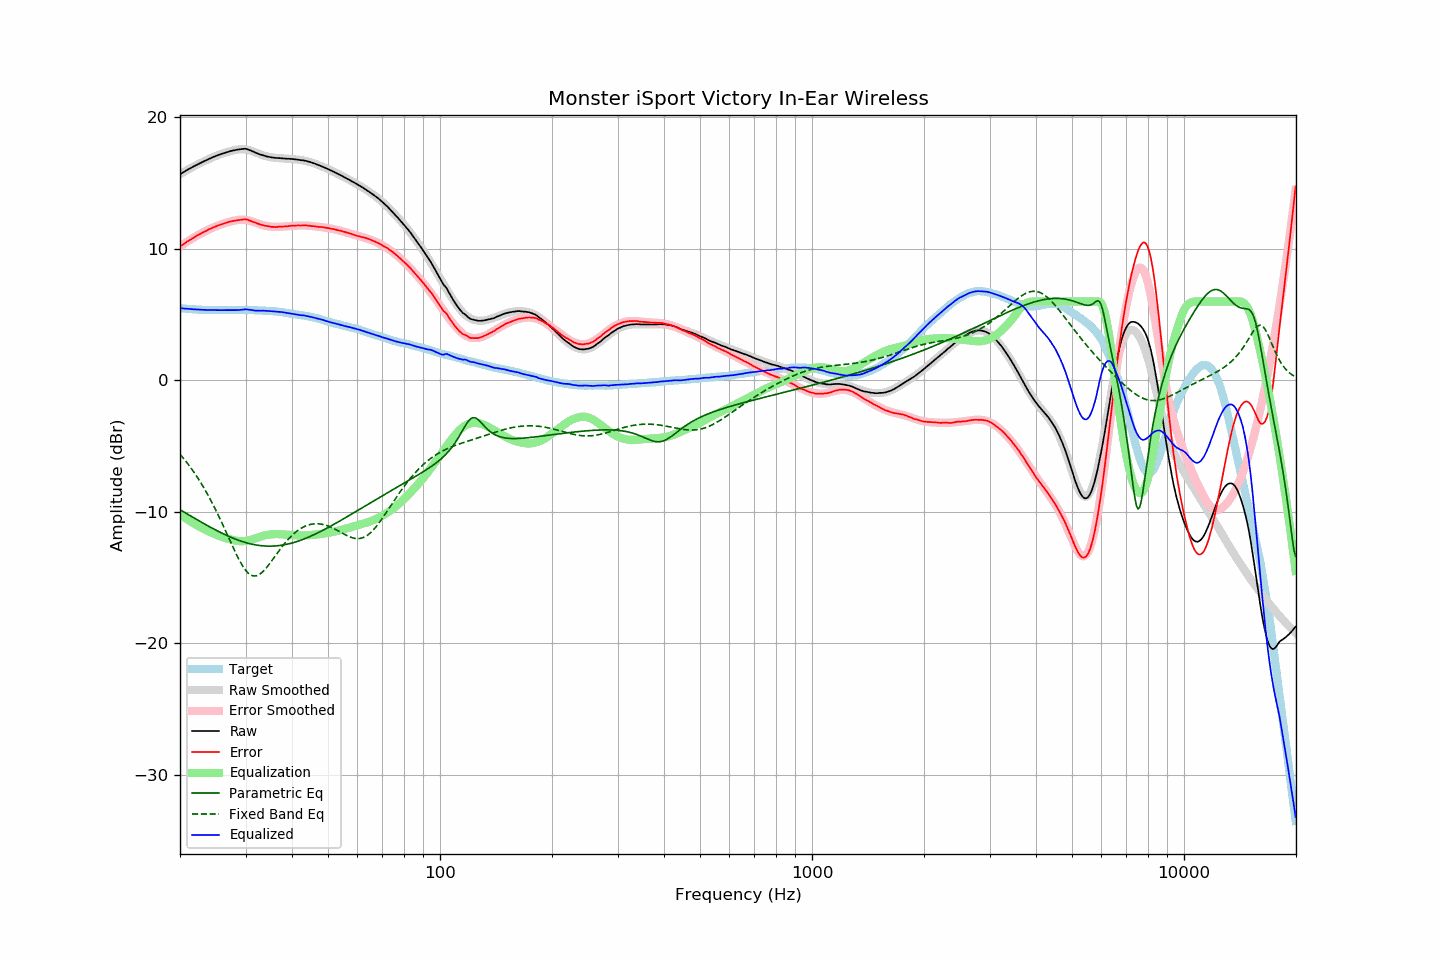

Source data for this figure (header and first rows):
frequency, raw, error, smoothed, error_smoothed, equalization, parametric_eq, fixed_band_eq, equalized_raw, equalized_smoothed, target
20.00, 15.69, 10.19, 15.69, 10.18, -10.18, -9.83, -5.61, 5.50, 5.50, 5.50
20.20, 15.76, 10.27, 15.76, 10.27, -10.27, -9.90, -5.75, 5.49, 5.49, 5.49
20.40, 15.83, 10.35, 15.83, 10.35, -10.35, -9.97, -5.89, 5.47, 5.48, 5.48
20.61, 15.90, 10.43, 15.90, 10.44, -10.44, -10.04, -6.04, 5.46, 5.47, 5.47
20.81, 15.98, 10.53, 15.97, 10.52, -10.52, -10.12, -6.20, 5.46, 5.45, 5.45
21.02, 16.05, 10.61, 16.04, 10.60, -10.60, -10.19, -6.35, 5.45, 5.44, 5.44
21.23, 16.11, 10.68, 16.11, 10.68, -10.68, -10.26, -6.52, 5.43, 5.43, 5.43
21.44, 16.18, 10.74, 16.18, 10.75, -10.75, -10.33, -6.68, 5.43, 5.42, 5.44
21.66, 16.25, 10.83, 16.24, 10.83, -10.83, -10.40, -6.86, 5.42, 5.42, 5.42
21.87, 16.31, 10.89, 16.31, 10.90, -10.90, -10.47, -7.03, 5.41, 5.41, 5.42
22.09, 16.38, 10.98, 16.37, 10.97, -10.97, -10.54, -7.21, 5.41, 5.40, 5.40
22.31, 16.44, 11.04, 16.44, 11.04, -11.04, -10.61, -7.40, 5.40, 5.39, 5.40
22.54, 16.50, 11.11, 16.50, 11.11, -11.11, -10.69, -7.59, 5.39, 5.39, 5.39
22.76, 16.56, 11.17, 16.56, 11.18, -11.18, -10.75, -7.78, 5.38, 5.38, 5.38
22.99, 16.62, 11.24, 16.62, 11.24, -11.24, -10.82, -7.99, 5.38, 5.38, 5.37
23.22, 16.68, 11.31, 16.68, 11.30, -11.30, -10.89, -8.19, 5.37, 5.37, 5.36
23.45, 16.73, 11.35, 16.74, 11.37, -11.37, -10.96, -8.40, 5.36, 5.37, 5.37
23.69, 16.79, 11.42, 16.79, 11.43, -11.43, -11.03, -8.62, 5.36, 5.36, 5.36
23.92, 16.85, 11.50, 16.85, 11.49, -11.49, -11.10, -8.84, 5.36, 5.36, 5.35
24.16, 16.90, 11.54, 16.90, 11.54, -11.54, -11.16, -9.07, 5.35, 5.36, 5.36
24.40, 16.96, 11.60, 16.95, 11.60, -11.60, -11.23, -9.31, 5.36, 5.36, 5.36
24.65, 17.01, 11.65, 17.01, 11.65, -11.65, -11.29, -9.54, 5.36, 5.35, 5.36
24.89, 17.06, 11.70, 17.06, 11.70, -11.70, -11.36, -9.79, 5.36, 5.35, 5.36
25.14, 17.11, 11.76, 17.10, 11.75, -11.75, -11.42, -10.04, 5.36, 5.35, 5.35
25.39, 17.15, 11.80, 17.15, 11.80, -11.80, -11.48, -10.29, 5.35, 5.35, 5.35
25.65, 17.20, 11.85, 17.20, 11.85, -11.85, -11.54, -10.55, 5.35, 5.35, 5.35
25.91, 17.24, 11.89, 17.24, 11.89, -11.89, -11.60, -10.81, 5.35, 5.35, 5.35
26.16, 17.28, 11.92, 17.28, 11.93, -11.93, -11.66, -11.08, 5.35, 5.35, 5.36
26.43, 17.32, 11.96, 17.32, 11.97, -11.97, -11.72, -11.34, 5.35, 5.35, 5.35
26.69, 17.36, 12.00, 17.36, 12.00, -12.00, -11.78, -11.61, 5.35, 5.35, 5.35
26.96, 17.39, 12.04, 17.39, 12.04, -12.04, -11.83, -11.88, 5.35, 5.35, 5.35
27.23, 17.43, 12.08, 17.43, 12.07, -12.07, -11.89, -12.16, 5.35, 5.36, 5.35
27.50, 17.46, 12.11, 17.46, 12.11, -12.11, -11.94, -12.43, 5.35, 5.36, 5.35
27.77, 17.49, 12.13, 17.50, 12.14, -12.14, -11.99, -12.69, 5.35, 5.36, 5.36
28.05, 17.51, 12.15, 17.52, 12.16, -12.16, -12.04, -12.95, 5.35, 5.36, 5.36
28.33, 17.54, 12.17, 17.55, 12.19, -12.19, -12.09, -13.21, 5.35, 5.36, 5.37
28.62, 17.56, 12.19, 17.57, 12.20, -12.20, -12.13, -13.45, 5.35, 5.37, 5.36
28.90, 17.58, 12.20, 17.58, 12.22, -12.22, -12.18, -13.69, 5.36, 5.37, 5.37
29.19, 17.60, 12.23, 17.59, 12.22, -12.22, -12.22, -13.91, 5.37, 5.37, 5.37
29.48, 17.61, 12.24, 17.59, 12.22, -12.22, -12.26, -14.11, 5.38, 5.37, 5.37
29.78, 17.62, 12.25, 17.58, 12.22, -12.22, -12.30, -14.29, 5.40, 5.36, 5.37
30.08, 17.62, 12.25, 17.56, 12.20, -12.20, -12.33, -14.46, 5.42, 5.36, 5.37
30.38, 17.58, 12.22, 17.54, 12.18, -12.18, -12.37, -14.59, 5.40, 5.36, 5.36
30.68, 17.53, 12.17, 17.51, 12.15, -12.15, -12.40, -14.70, 5.37, 5.36, 5.35
30.99, 17.49, 12.14, 17.48, 12.12, -12.12, -12.43, -14.79, 5.36, 5.35, 5.35
31.30, 17.44, 12.09, 17.44, 12.09, -12.09, -12.46, -14.84, 5.35, 5.35, 5.35
31.61, 17.38, 12.03, 17.39, 12.05, -12.05, -12.48, -14.86, 5.33, 5.34, 5.35
31.93, 17.32, 11.99, 17.34, 12.01, -12.01, -12.50, -14.86, 5.31, 5.34, 5.33
32.24, 17.28, 11.94, 17.29, 11.96, -11.96, -12.52, -14.83, 5.31, 5.33, 5.33
32.57, 17.23, 11.91, 17.25, 11.92, -11.92, -12.54, -14.78, 5.31, 5.33, 5.32
32.89, 17.18, 11.86, 17.20, 11.88, -11.88, -12.56, -14.70, 5.30, 5.32, 5.32
33.22, 17.15, 11.83, 17.15, 11.83, -11.83, -12.57, -14.60, 5.31, 5.32, 5.32
33.55, 17.11, 11.79, 17.11, 11.80, -11.80, -12.58, -14.48, 5.31, 5.31, 5.31
33.89, 17.07, 11.77, 17.07, 11.77, -11.77, -12.59, -14.35, 5.30, 5.31, 5.30
34.23, 17.04, 11.75, 17.04, 11.74, -11.74, -12.60, -14.20, 5.29, 5.30, 5.29
34.57, 17.01, 11.72, 17.01, 11.72, -11.72, -12.60, -14.05, 5.28, 5.29, 5.29
34.92, 16.99, 11.71, 16.99, 11.71, -11.71, -12.60, -13.89, 5.28, 5.28, 5.27
35.27, 16.97, 11.68, 16.97, 11.70, -11.70, -12.60, -13.72, 5.27, 5.27, 5.29
35.62, 16.95, 11.68, 16.95, 11.69, -11.69, -12.59, -13.55, 5.26, 5.27, 5.27
35.97, 16.93, 11.66, 16.94, 11.68, -11.68, -12.59, -13.38, 5.25, 5.25, 5.26
... 635 more rows
